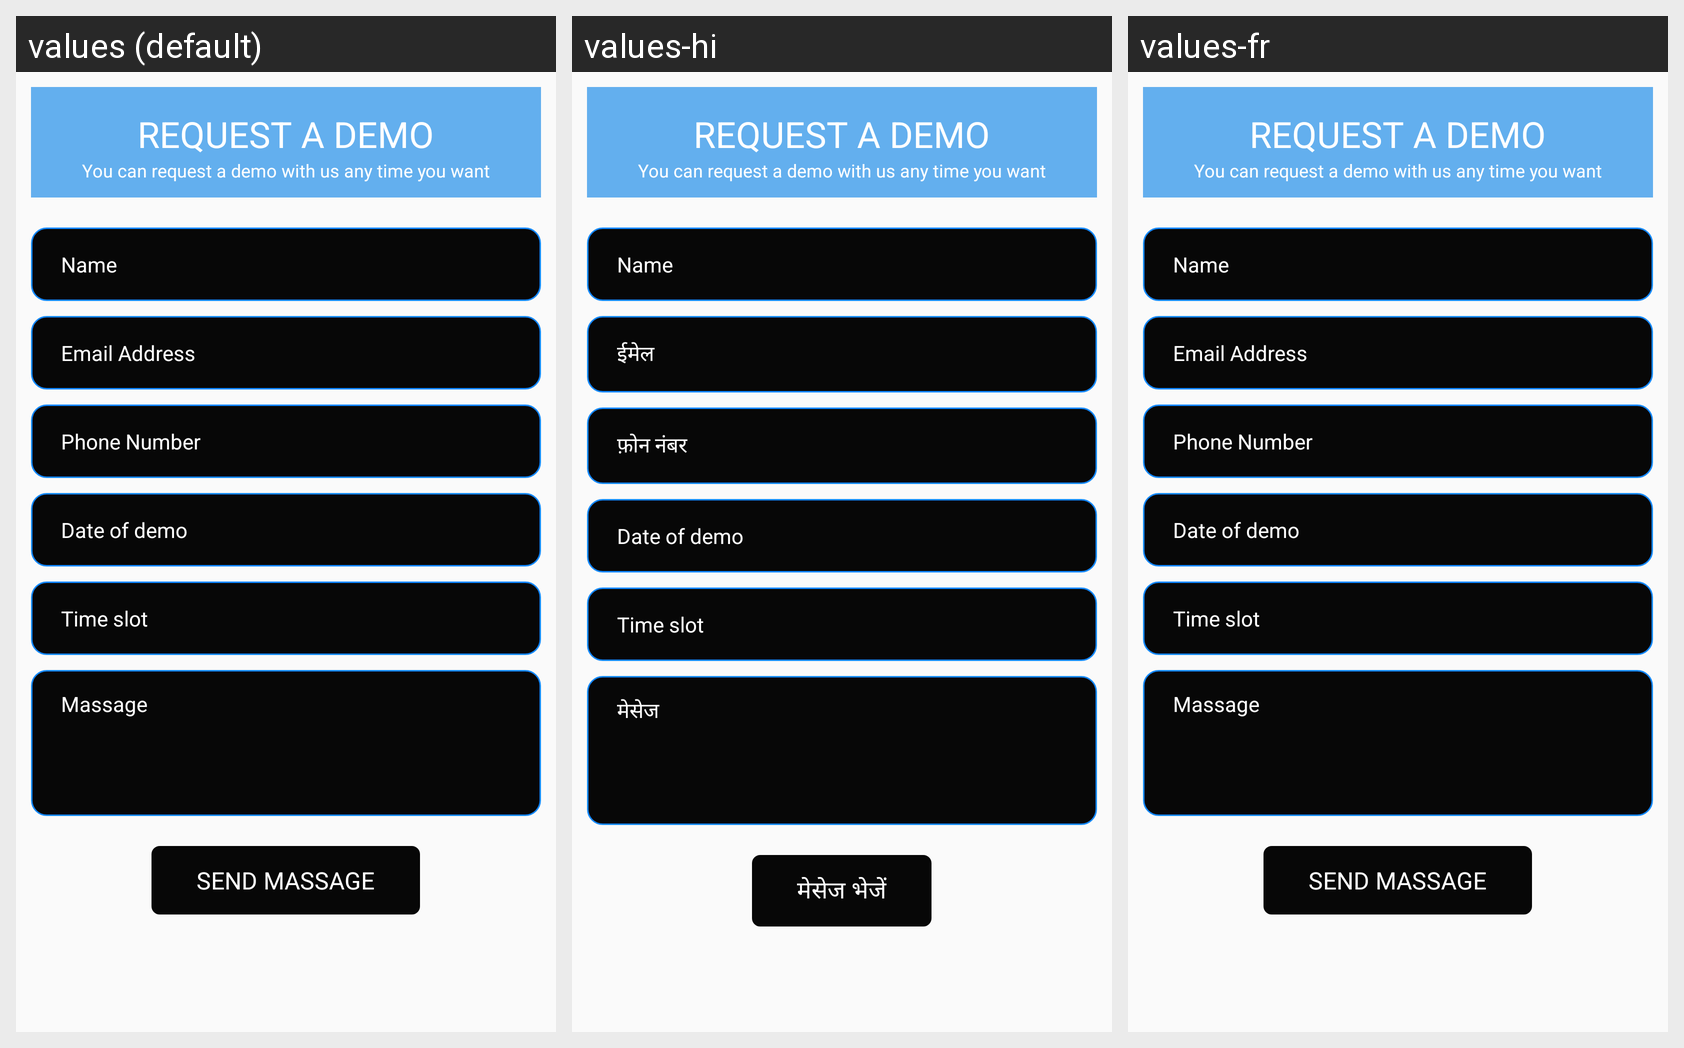

For this localized Android screen grid, give each drawn string resource with its value in every locale shown.
Android screen res/layout/fragment_demo.xml rendered under 3 locales, left to right: values (default), values-hi, values-fr. Device: Nexus 5 (rendered at 1080×1920; each locale shown at half size, 540×960, under a caption strip naming it); theme AppTheme.
Strings drawn on this screen, with the default value and each locale's value (text and hints the layout hard-codes, and strings that could not be matched under every locale, appear in the picture but are not listed):

request_a_demo
  values: Request a Demo
  values-hi: Request a Demo
  values-fr: Request a Demo

you_can_request_a_demo_with_us_any_time_you_want
  values: You can request a demo with us any time you want
  values-hi: You can request a demo with us any time you want
  values-fr: You can request a demo with us any time you want

name
  values: Name
  values-hi: Name
  values-fr: Name

email_address
  values: Email Address
  values-hi: ईमेल
  values-fr: Email Address

phone_number1
  values: Phone Number
  values-hi: फ़ोन नंबर
  values-fr: Phone Number

date_of_demo
  values: Date of demo
  values-hi: Date of demo
  values-fr: Date of demo

time_slot1
  values: Time slot
  values-hi: Time slot
  values-fr: Time slot

massage
  values: Massage
  values-hi: मेसेज
  values-fr: Massage

send_massage
  values: Send Massage
  values-hi: मेसेज भेजें
  values-fr: Send Massage
